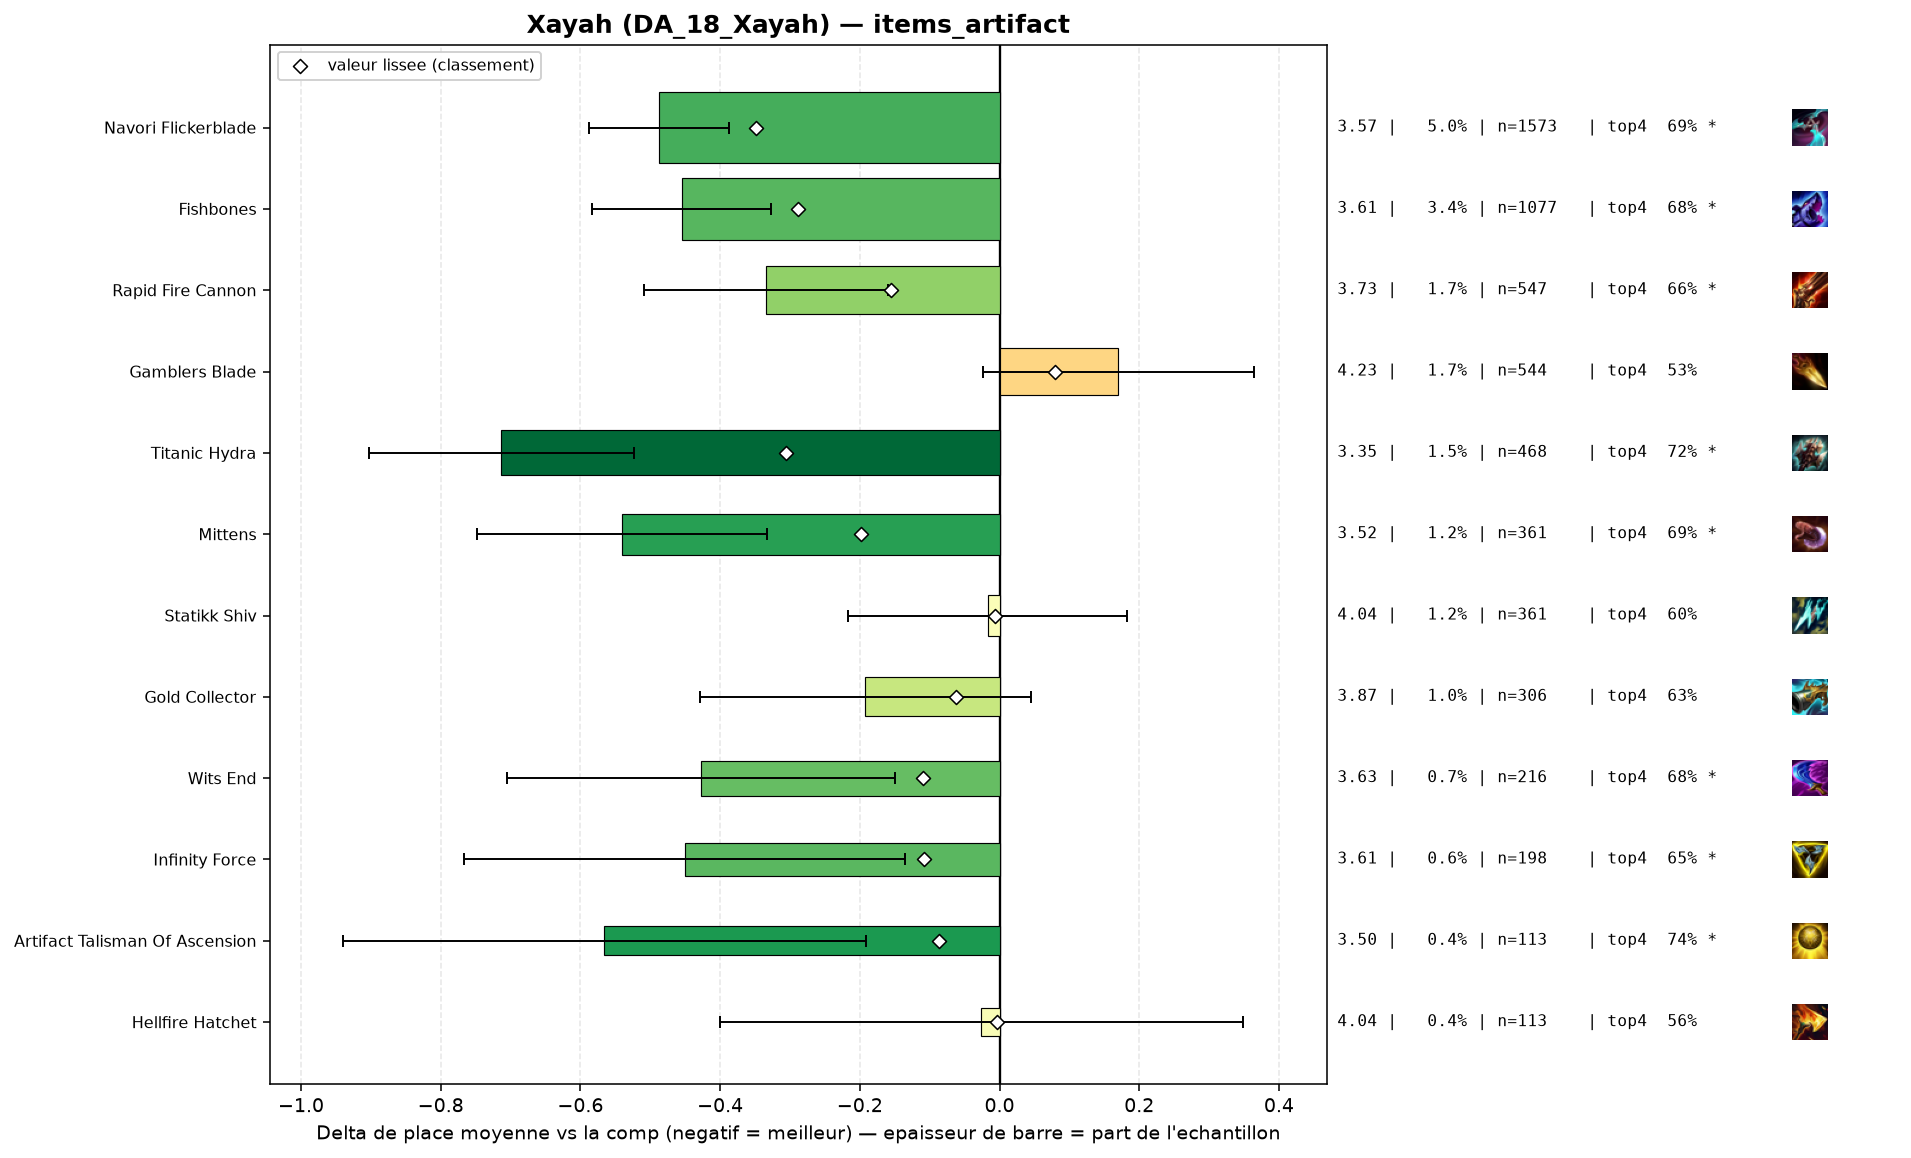

The table this chart was drawn from, first rows:
group, label, n, share, avg_place, shrunk_avg, score, d_avg, d_avg_pess, impact, d_top4, win, top2, top4, sd, z, p, significant
populaire, Navori Flickerblade, 1573, 0.05018, 3.573, 3.712, -0.349, -0.488, -0.387, 0.0175, 0.1052, 0.1685, 0.3522, 0.6885, 1.976, -9.51, 0.0, True
populaire, Titanic Hydra, 468, 0.01493, 3.348, 3.757, -0.305, -0.713, -0.523, 0.0045, 0.1411, 0.2137, 0.4402, 0.7244, 2.078, -7.36, 0.0, True
populaire, Fishbones, 1077, 0.03435, 3.606, 3.774, -0.288, -0.455, -0.327, 0.0099, 0.1001, 0.1801, 0.3872, 0.6834, 2.1, -6.98, 0.0, True
populaire, Mittens, 361, 0.01152, 3.521, 3.864, -0.198, -0.541, -0.333, 0.0023, 0.1065, 0.1939, 0.3823, 0.6898, 1.997, -5.11, 0.0, True
populaire, Rapid Fire Cannon, 547, 0.01745, 3.728, 3.906, -0.155, -0.334, -0.159, 0.0027, 0.0767, 0.1737, 0.3419, 0.66, 2.07, -3.73, 0.00019, True
populaire, Wits End, 216, 0.00689, 3.634, 3.952, -0.109, -0.427, -0.149, 0.0008, 0.0973, 0.1991, 0.3472, 0.6806, 2.077, -3.01, 0.00261, True
populaire, Infinity Force, 198, 0.006316, 3.611, 3.953, -0.108, -0.45, -0.135, 0.0007, 0.0632, 0.2424, 0.4141, 0.6465, 2.26, -2.8, 0.00519, True
pepite, Artifact Talisman Of Ascension, 113, 0.003604, 3.496, 3.975, -0.086, -0.566, -0.191, 0.0003, 0.1601, 0.1858, 0.4071, 0.7434, 2.027, -2.96, 0.00307, True
populaire, Gold Collector, 306, 0.009761, 3.869, 3.998, -0.063, -0.192, 0.0, 0.0006, 0.0442, 0.1634, 0.3105, 0.6275, 2.106, -1.59, 0.1125, False
populaire, Statikk Shiv, 361, 0.01152, 4.044, 4.055, -0.006, -0.017, 0.0, 0.0001, 0.0178, 0.1025, 0.2548, 0.6011, 1.925, -0.17, 0.8678, False
pepite, Hellfire Hatchet, 113, 0.003604, 4.035, 4.057, -0.004, -0.026, 0.0, 0.0, -0.0258, 0.1239, 0.2655, 0.5575, 2.026, -0.14, 0.8921, False
populaire, Gamblers Blade, 544, 0.01735, 4.232, 4.14, 0.079, 0.17, 0.0, -0.0014, -0.0502, 0.1562, 0.3015, 0.5331, 2.283, 1.73, 0.08426, False
